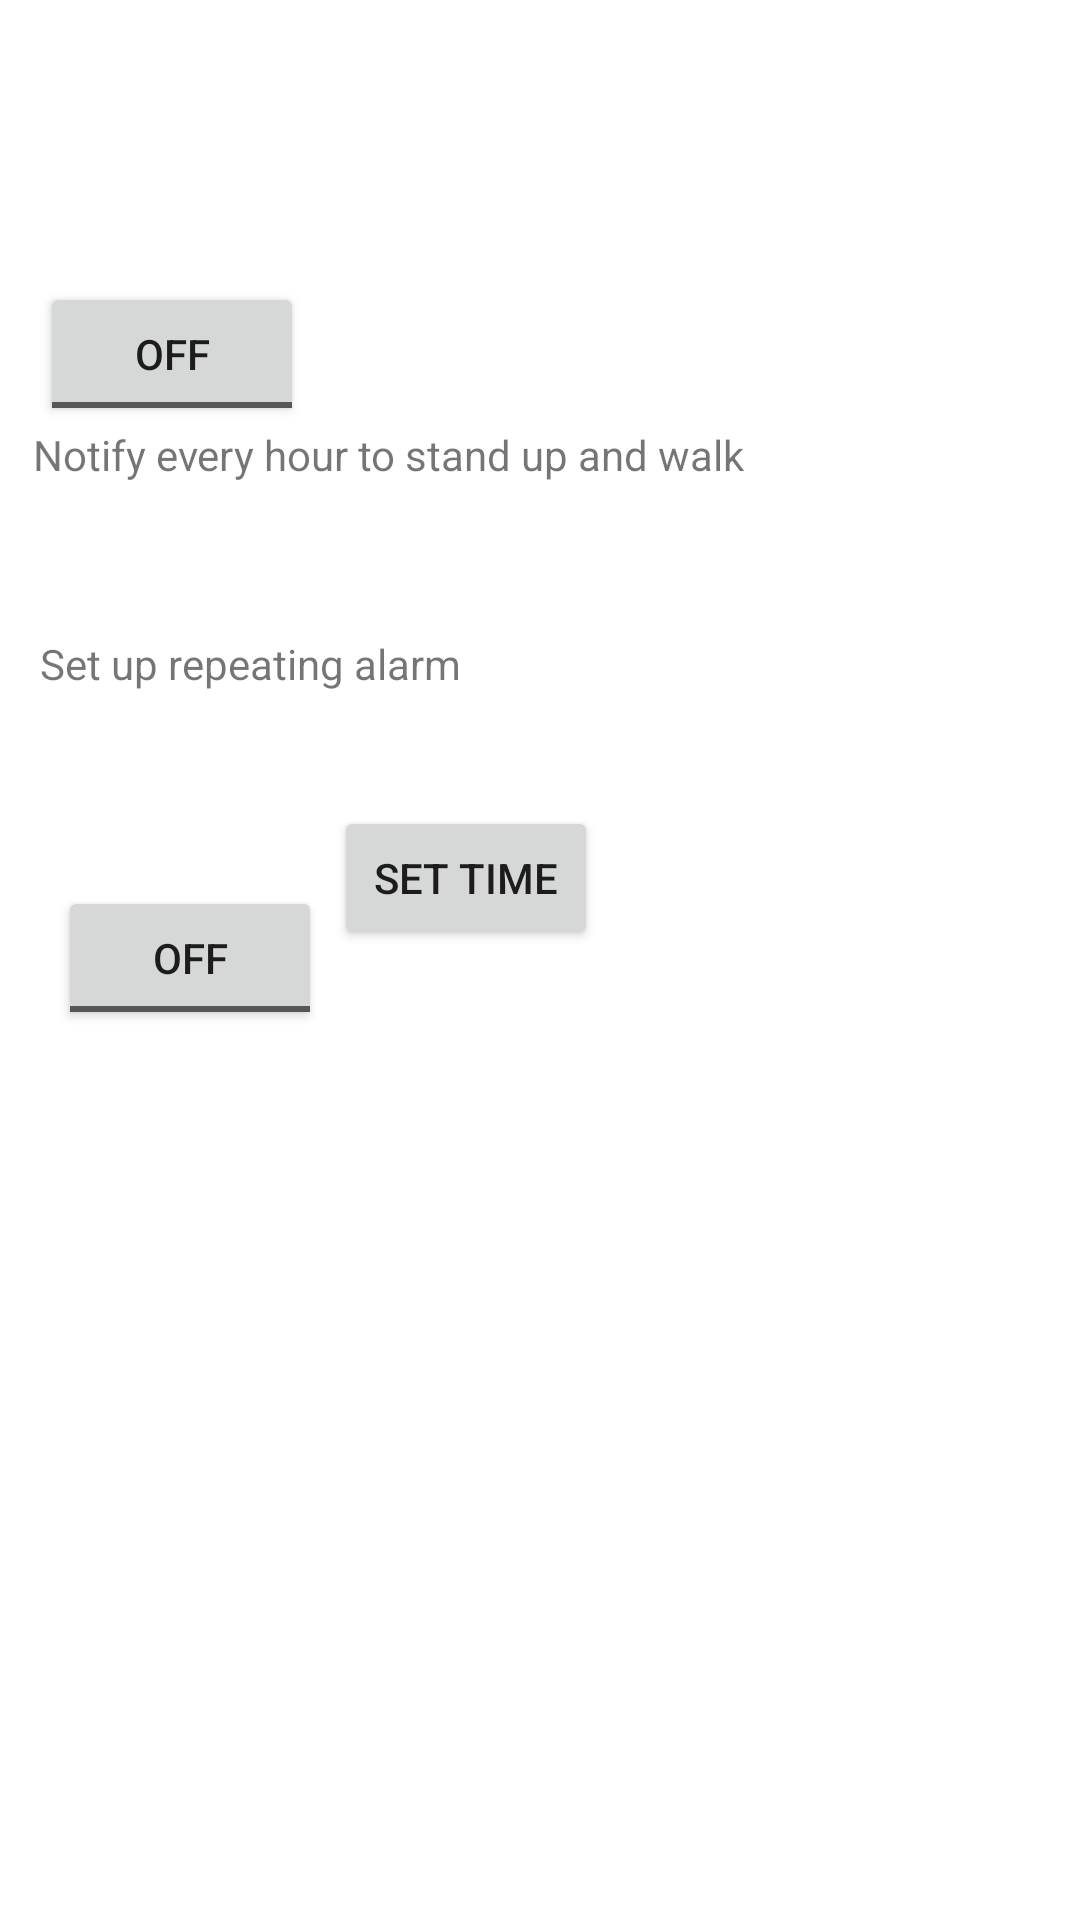

Reconstruct the res/layout file that produces this screen, plus the resources it refers to.
<!-- AndroidManifest.xml: application theme Theme.FitPot -->
<!-- res/layout/fragment_notifications.xml -->
<?xml version="1.0" encoding="utf-8"?>
<androidx.constraintlayout.widget.ConstraintLayout xmlns:android="http://schemas.android.com/apk/res/android"
    xmlns:app="http://schemas.android.com/apk/res-auto"
    xmlns:tools="http://schemas.android.com/tools"
    android:layout_width="match_parent"
    android:layout_height="match_parent"
    tools:context=".ui.notifications.NotificationsFragment">

    <TextView
        android:id="@+id/text_notifications"
        android:layout_width="match_parent"
        android:layout_height="wrap_content"
        android:layout_marginStart="8dp"
        android:layout_marginTop="8dp"
        android:layout_marginEnd="8dp"
        android:textAlignment="center"
        android:textSize="20sp"
        app:layout_constraintBottom_toBottomOf="parent"
        app:layout_constraintEnd_toEndOf="parent"
        app:layout_constraintStart_toStartOf="parent"
        app:layout_constraintTop_toTopOf="parent" />

    <ToggleButton
        android:id="@+id/alarmToggle"
        android:layout_width="wrap_content"
        android:layout_height="wrap_content"
        android:checked="false"
        app:layout_constraintBottom_toBottomOf="parent"
        app:layout_constraintEnd_toEndOf="parent"
        app:layout_constraintHorizontal_bias="0.049"
        app:layout_constraintStart_toStartOf="parent"
        app:layout_constraintTop_toTopOf="parent"
        app:layout_constraintVertical_bias="0.159" />

    <ToggleButton
        android:id="@+id/alarmRepToggle"
        android:layout_width="wrap_content"
        android:layout_height="wrap_content"
        android:checked="false"
        app:layout_constraintBottom_toBottomOf="parent"
        app:layout_constraintEnd_toEndOf="parent"
        app:layout_constraintHorizontal_bias="0.071"
        app:layout_constraintStart_toStartOf="parent"
        app:layout_constraintTop_toTopOf="parent"
        app:layout_constraintVertical_bias="0.499" />

    <TextView
        android:id="@+id/standUpEvery15minutes"
        android:layout_width="wrap_content"
        android:layout_height="wrap_content"
        android:text="@string/notify_every_hour_to_stand_up_and_walk"
        app:layout_constraintBottom_toBottomOf="parent"
        app:layout_constraintEnd_toEndOf="parent"
        app:layout_constraintHorizontal_bias="0.09"
        app:layout_constraintStart_toStartOf="parent"
        app:layout_constraintTop_toBottomOf="@+id/alarmToggle"
        app:layout_constraintVertical_bias="0.0" />

    <TextView
        android:id="@+id/setUpRepAlarm"
        android:layout_width="wrap_content"
        android:layout_height="wrap_content"
        android:text="@string/set_up_repeating_alarm"
        app:layout_constraintBottom_toBottomOf="parent"
        app:layout_constraintEnd_toEndOf="parent"
        app:layout_constraintHorizontal_bias="0.06"
        app:layout_constraintStart_toStartOf="parent"
        app:layout_constraintTop_toBottomOf="@+id/standUpEvery15minutes"
        app:layout_constraintVertical_bias="0.110000014" />

    <TextView
        android:id="@+id/alarmTime"
        android:layout_width="wrap_content"
        android:layout_height="wrap_content"
        android:text=""
        app:layout_constraintBottom_toBottomOf="parent"
        app:layout_constraintEnd_toEndOf="parent"
        app:layout_constraintHorizontal_bias="0.045"
        app:layout_constraintStart_toStartOf="parent"
        app:layout_constraintTop_toBottomOf="@+id/setUpRepAlarm"
        app:layout_constraintVertical_bias="0.021" />

    <Button
        android:id="@+id/setTime"
        android:layout_width="wrap_content"
        android:layout_height="wrap_content"
        android:layout_marginStart="4dp"
        android:layout_marginTop="38dp"
        android:text="@string/set_time"
        app:layout_constraintBottom_toBottomOf="parent"
        app:layout_constraintEnd_toEndOf="parent"
        app:layout_constraintHorizontal_bias="0.0"
        app:layout_constraintStart_toEndOf="@+id/alarmRepToggle"
        app:layout_constraintTop_toBottomOf="@+id/setUpRepAlarm"
        app:layout_constraintVertical_bias="0.0" />


</androidx.constraintlayout.widget.ConstraintLayout>
<!-- resources referenced by this layout -->
<resources>
  <string name="notify_every_hour_to_stand_up_and_walk">Notify every hour to stand up and walk</string>
  <string name="set_time">Set time</string>
  <string name="set_up_repeating_alarm">Set up repeating alarm</string>
  <style name="Theme.FitPot" parent="Theme.MaterialComponents.DayNight.DarkActionBar">
          
          <item name="colorPrimary">@color/purple_500</item>
          <item name="colorPrimaryVariant">@color/purple_700</item>
          <item name="colorOnPrimary">@color/white</item>
          
          <item name="colorSecondary">@color/teal_200</item>
          <item name="colorSecondaryVariant">@color/teal_700</item>
          <item name="colorOnSecondary">@color/black</item>
          
          <item name="android:statusBarColor" tools:targetApi="l">?attr/colorPrimaryVariant</item>
          
      </style>
  <color name="purple_500">#FF6200EE</color>
  <color name="purple_700">#FF3700B3</color>
  <color name="white">#FFFFFFFF</color>
  <color name="teal_200">#FF03DAC5</color>
  <color name="teal_700">#FF018786</color>
  <color name="black">#FF000000</color>
</resources>
